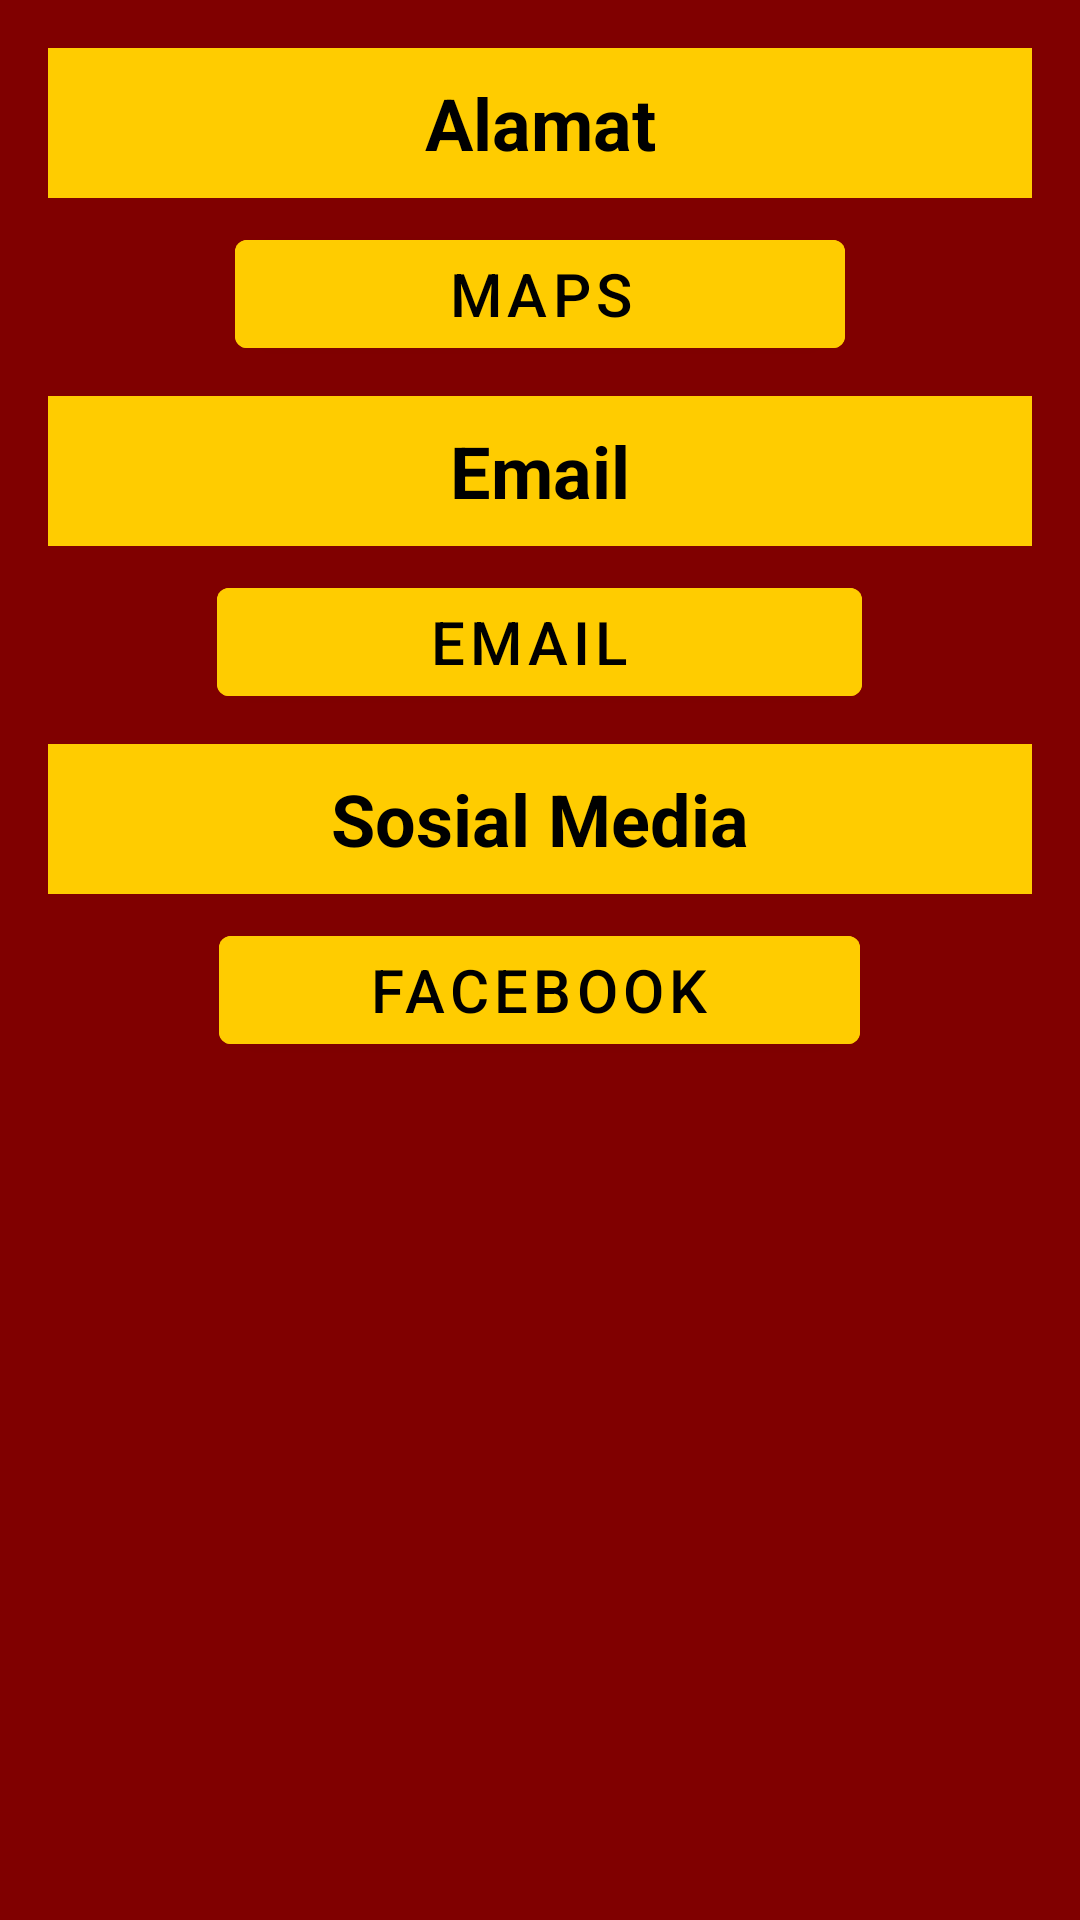

Layout XML and referenced resources for this Android screen:
<!-- AndroidManifest.xml: application theme Theme.Project_efatawww -->
<!-- res/layout/activity_help.xml -->
<?xml version="1.0" encoding="utf-8"?>
<ScrollView xmlns:android="http://schemas.android.com/apk/res/android"
    xmlns:app="http://schemas.android.com/apk/res-auto"
    xmlns:tools="http://schemas.android.com/tools"
    android:layout_width="match_parent"
    android:layout_height="match_parent"
    android:background="#800000"
    android:orientation="vertical"
    tools:context=".Help">

    <LinearLayout
        android:layout_width="match_parent"
        android:layout_height="match_parent"
        android:orientation="vertical"
        android:padding="16dp">

        <TextView
            android:layout_width="match_parent"
            android:layout_height="50dp"
            android:layout_marginBottom="8dp"
            android:background="#FFCC00"
            android:gravity="center"
            android:text="Alamat"
            android:textColor="@color/black"
            android:textSize="24sp"
            android:textStyle="bold"/>

        <com.google.android.material.button.MaterialButton
            android:backgroundTint="#FFCC00"
            android:textSize="20dp"
            android:layout_gravity="center"
            android:onClick="maps"
            android:layout_width="wrap_content"
            android:layout_height="wrap_content"
            android:text="        MAPS        "
            android:textColor="@color/black"/>

        <TextView
            android:layout_marginTop="10dp"
            android:layout_width="match_parent"
            android:layout_height="50dp"
            android:layout_marginBottom="8dp"
            android:background="#FFCC00"
            android:gravity="center"
            android:text="Email"
            android:textSize="24sp"
            android:textStyle="bold"
            android:textColor="@color/black"/>

        <com.google.android.material.button.MaterialButton
            android:backgroundTint="#FFCC00"
            android:layout_gravity="center"
            android:onClick="gmail"
            android:layout_width="wrap_content"
            android:layout_height="wrap_content"
            android:textSize="20dp"
            android:text="        EMAIL         "
            android:textColor="@color/black"/>

        <TextView
            android:layout_marginTop="10dp"
            android:layout_width="match_parent"
            android:layout_height="50dp"
            android:layout_marginBottom="8dp"
            android:background="#FFCC00"
            android:gravity="center"
            android:text="Sosial Media"
            android:textSize="24sp"
            android:textStyle="bold"
            android:textColor="@color/black"/>


        <com.google.android.material.button.MaterialButton
            android:backgroundTint="#FFCC00"
            android:layout_gravity="center"
            android:onClick="facebook"
            android:layout_width="wrap_content"
            android:layout_height="wrap_content"
            android:textSize="20dp"
            android:text="     FACEBOOK     "
            android:textColor="@color/black"/>
    </LinearLayout>

</ScrollView>
<!-- resources referenced by this layout -->
<resources>
  <color name="black">#FF000000</color>
  <style name="Theme.Project_efatawww" parent="Theme.MaterialComponents.DayNight.NoActionBar">
          
          <item name="colorPrimary">@color/purple_500</item>
          <item name="colorPrimaryVariant">@color/purple_700</item>
          <item name="colorOnPrimary">@color/white</item>
          
          <item name="colorSecondary">@color/teal_200</item>
          <item name="colorSecondaryVariant">@color/teal_700</item>
          <item name="colorOnSecondary">@color/black</item>
          
          <item name="android:statusBarColor" tools:targetApi="l">?attr/colorPrimaryVariant</item>
          
      </style>
  <color name="purple_500">#FF6200EE</color>
  <color name="purple_700">#FF3700B3</color>
  <color name="white">#FFFFFFFF</color>
  <color name="teal_200">#FF03DAC5</color>
  <color name="teal_700">#FF018786</color>
</resources>
